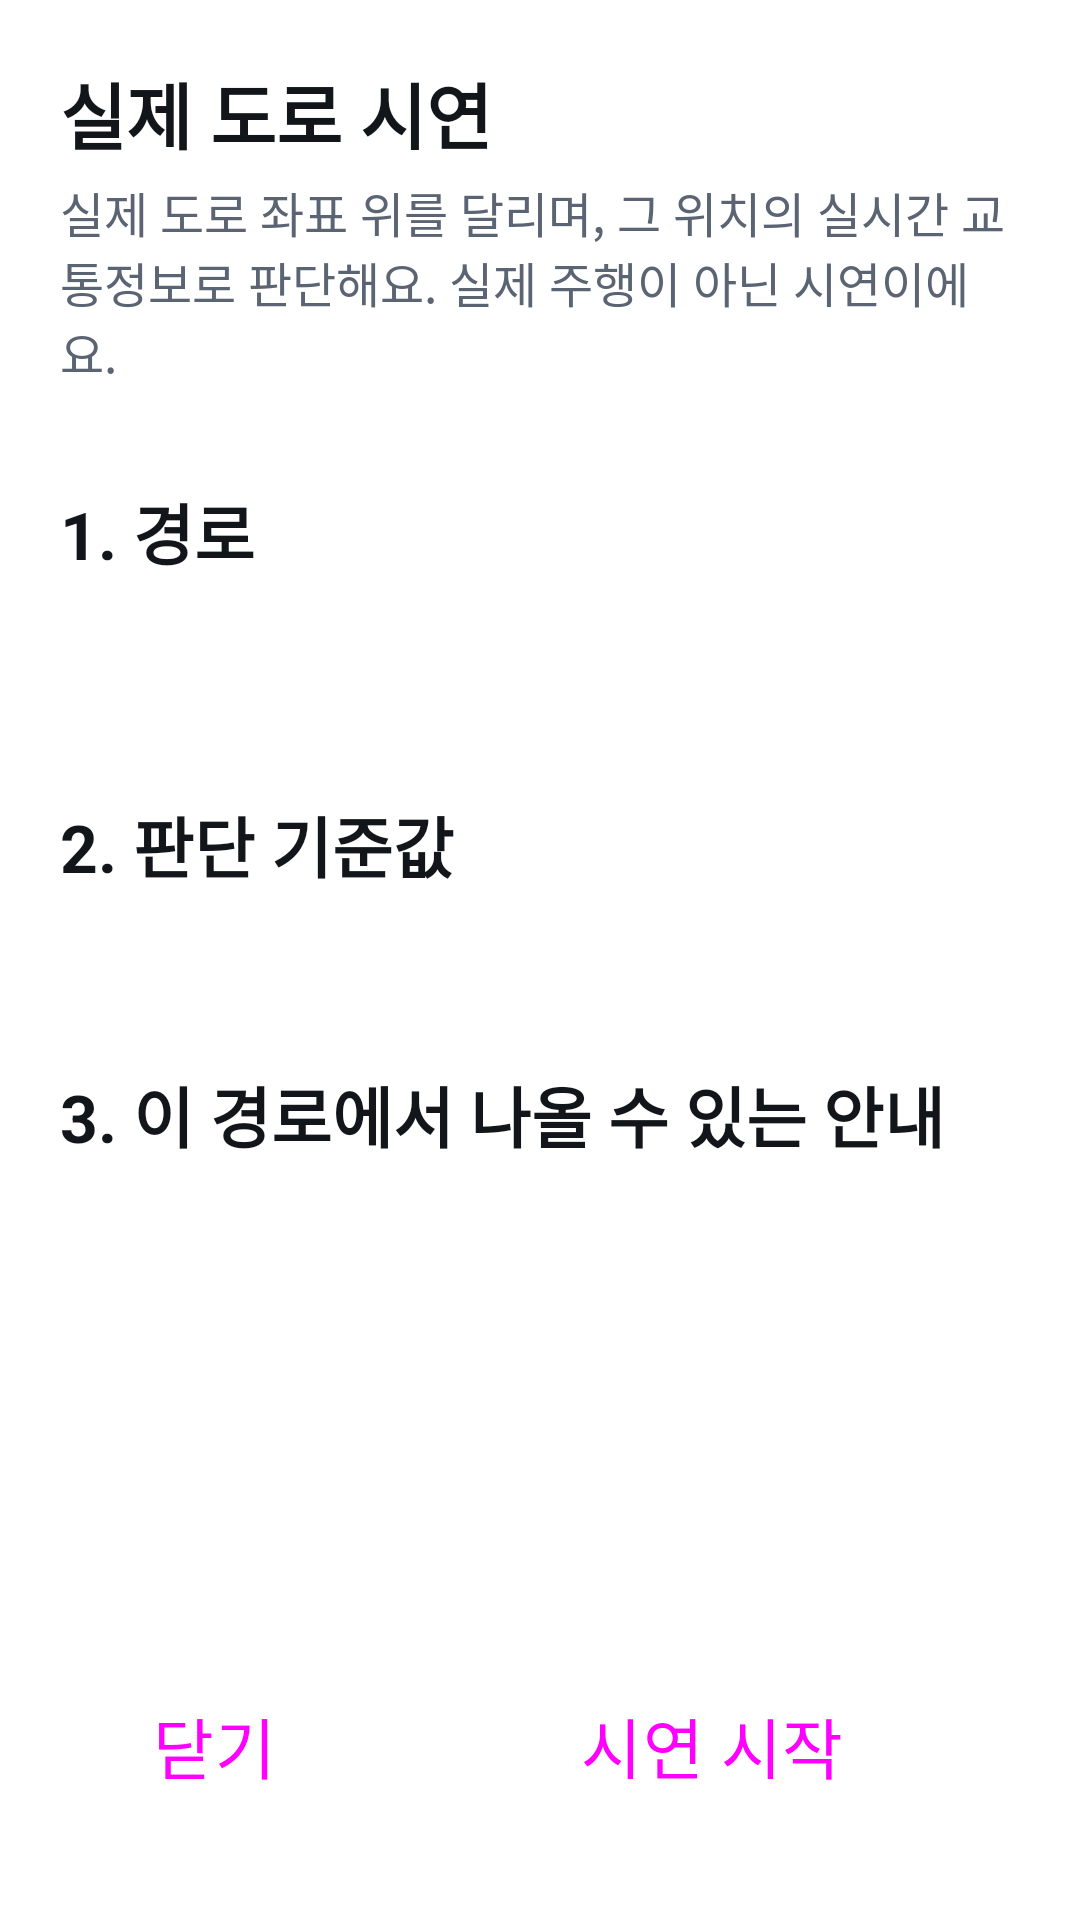

Layout XML and referenced resources for this Android screen:
<!-- AndroidManifest.xml: application theme Theme.FlowCoach -->
<!-- res/layout/activity_route_demo.xml -->
<?xml version="1.0" encoding="utf-8"?>
<LinearLayout xmlns:android="http://schemas.android.com/apk/res/android"
    xmlns:tools="http://schemas.android.com/tools"
    android:layout_width="match_parent"
    android:layout_height="match_parent"
    android:background="@color/bg"
    android:orientation="vertical"
    android:padding="@dimen/screen_padding">

    <TextView
        android:layout_width="wrap_content"
        android:layout_height="wrap_content"
        android:text="@string/route_title"
        android:textColor="@color/text_primary"
        android:textSize="@dimen/text_title"
        android:textStyle="bold" />

    <TextView
        android:layout_width="match_parent"
        android:layout_height="wrap_content"
        android:layout_marginTop="4dp"
        android:text="@string/route_intro"
        android:textColor="@color/text_secondary"
        android:textSize="@dimen/text_label" />

    <ScrollView
        android:layout_width="match_parent"
        android:layout_height="0dp"
        android:layout_marginTop="@dimen/gap"
        android:layout_weight="1">

        <LinearLayout
            android:layout_width="match_parent"
            android:layout_height="wrap_content"
            android:orientation="vertical">

            
            <TextView
                style="@style/SectionTitle"
                android:text="@string/route_section_route" />

            
            <LinearLayout
                android:id="@+id/custom_route_box"
                android:layout_width="match_parent"
                android:layout_height="wrap_content"
                android:layout_marginBottom="@dimen/gap"
                android:background="@drawable/bg_card"
                android:orientation="vertical"
                android:padding="@dimen/card_padding" />

            <LinearLayout
                android:id="@+id/route_list"
                android:layout_width="match_parent"
                android:layout_height="wrap_content"
                android:orientation="vertical" />

            
            <TextView
                style="@style/SectionTitle"
                android:text="@string/route_section_tuning" />

            <LinearLayout
                android:id="@+id/preset_row"
                android:layout_width="match_parent"
                android:layout_height="wrap_content"
                android:orientation="horizontal" />

            <TextView
                android:id="@+id/preset_desc"
                android:layout_width="match_parent"
                android:layout_height="wrap_content"
                android:layout_marginTop="8dp"
                android:textColor="@color/text_secondary"
                android:textSize="@dimen/text_label"
                tools:text="자동: 경로 길이에 맞춰 골라요 → 보통" />

            <LinearLayout
                android:id="@+id/custom_box"
                android:layout_width="match_parent"
                android:layout_height="wrap_content"
                android:layout_marginTop="8dp"
                android:background="@drawable/bg_card"
                android:orientation="vertical"
                android:padding="@dimen/card_padding"
                android:visibility="gone"
                tools:visibility="visible" />

            
            <TextView
                style="@style/SectionTitle"
                android:text="@string/route_section_preview" />

            <LinearLayout
                android:id="@+id/preview_box"
                android:layout_width="match_parent"
                android:layout_height="wrap_content"
                android:background="@drawable/bg_card"
                android:orientation="vertical"
                android:padding="@dimen/card_padding" />

            <TextView
                android:id="@+id/route_notes"
                android:layout_width="match_parent"
                android:layout_height="wrap_content"
                android:layout_marginTop="8dp"
                android:lineSpacingExtra="2dp"
                android:textColor="@color/text_secondary"
                android:textSize="@dimen/text_caption"
                tools:text="· 실제 흐름이 80km/h보다 느리면 추월 후 미복귀 안내는 나오지 않아요(도로교통법)." />
        </LinearLayout>
    </ScrollView>

    
    <LinearLayout
        android:id="@+id/check_box"
        android:layout_width="match_parent"
        android:layout_height="wrap_content"
        android:layout_marginTop="@dimen/gap"
        android:background="@drawable/bg_banner"
        android:orientation="vertical"
        android:padding="@dimen/card_padding"
        android:visibility="gone"
        tools:visibility="visible">

        <TextView
            android:id="@+id/check_text"
            android:layout_width="match_parent"
            android:layout_height="wrap_content"
            android:lineSpacingExtra="2dp"
            android:textColor="@color/text_primary"
            android:textSize="@dimen/text_label"
            tools:text="실제 교통이 시나리오와 달라요 · 출발 45 · 도착 62km/h" />

        <LinearLayout
            android:id="@+id/check_row"
            android:layout_width="match_parent"
            android:layout_height="wrap_content"
            android:layout_marginTop="@dimen/gap"
            android:orientation="horizontal"
            android:visibility="gone"
            tools:visibility="visible">

            <Button
                android:id="@+id/check_live"
                style="@style/CarButton.Tonal"
                android:layout_width="0dp"
                android:layout_height="wrap_content"
                android:layout_marginEnd="@dimen/gap"
                android:layout_weight="1"
                android:text="@string/check_live" />

            <Button
                android:id="@+id/check_assumed"
                style="@style/CarButton"
                android:layout_width="0dp"
                android:layout_height="wrap_content"
                android:layout_weight="1"
                tools:text="시나리오 흐름(92km/h)으로" />
        </LinearLayout>
    </LinearLayout>

    <LinearLayout
        android:layout_width="match_parent"
        android:layout_height="wrap_content"
        android:layout_marginTop="@dimen/gap"
        android:orientation="horizontal">

        <Button
            android:id="@+id/route_close"
            style="@style/CarButton.Tonal"
            android:layout_width="0dp"
            android:layout_height="wrap_content"
            android:layout_marginEnd="@dimen/gap"
            android:layout_weight="1"
            android:text="@string/close" />

        <Button
            android:id="@+id/route_start"
            style="@style/CarButton"
            android:layout_width="0dp"
            android:layout_height="wrap_content"
            android:layout_weight="2"
            android:text="@string/route_start" />
    </LinearLayout>
</LinearLayout>
<!-- resources referenced by this layout -->
<resources>
  <color name="bg">#FFFFFF</color>
  <color name="text_primary">#121519</color>
  <color name="text_secondary">#5B6472</color>
  <dimen name="card_padding">16dp</dimen>
  <dimen name="gap">12dp</dimen>
  <dimen name="screen_padding">20dp</dimen>
  <dimen name="text_caption">14sp</dimen>
  <dimen name="text_label">16sp</dimen>
  <dimen name="text_title">24sp</dimen>
  <!-- drawable bg_banner (drawable) -->
  <?xml version="1.0" encoding="utf-8"?>
  <shape xmlns:android="http://schemas.android.com/apk/res/android" android:shape="rectangle">
      <solid android:color="@color/banner_bg" />
      <stroke android:width="2dp" android:color="@color/state_slow" />
      <corners android:radius="12dp" />
  </shape>
  <string name="check_live">실제 교통대로</string>
  <string name="close">닫기</string>
  <string name="route_intro">실제 도로 좌표 위를 달리며, 그 위치의 실시간 교통정보로 판단해요. 실제 주행이 아닌 시연이에요.</string>
  <string name="route_section_preview">3. 이 경로에서 나올 수 있는 안내</string>
  <string name="route_section_route">1. 경로</string>
  <string name="route_section_tuning">2. 판단 기준값</string>
  <string name="route_start">시연 시작</string>
  <string name="route_title">실제 도로 시연</string>
  <style name="CarButton" parent="Widget.Material3.Button">
          <item name="shapeAppearance">@style/ShapeAppearance.FlowCoach.Tile</item>
          <item name="android:insetTop">0dp</item>
          <item name="android:insetBottom">0dp</item>
          <item name="android:minHeight">@dimen/button_height</item>
          <item name="android:textSize">@dimen/button_text</item>
          <item name="android:paddingStart">28dp</item>
          <item name="android:paddingEnd">28dp</item>
      </style>
  <style name="CarButton.Tonal" parent="Widget.Material3.Button.TonalButton">
          <item name="shapeAppearance">@style/ShapeAppearance.FlowCoach.Tile</item>
          <item name="android:insetTop">0dp</item>
          <item name="android:insetBottom">0dp</item>
          <item name="android:minHeight">@dimen/button_height</item>
          <item name="android:textSize">@dimen/button_text</item>
          <item name="android:paddingStart">28dp</item>
          <item name="android:paddingEnd">28dp</item>
      </style>
  <style name="SectionTitle">
          <item name="android:layout_width">wrap_content</item>
          <item name="android:layout_height">wrap_content</item>
          <item name="android:layout_marginTop">@dimen/screen_padding</item>
          <item name="android:layout_marginBottom">8dp</item>
          <item name="android:textColor">@color/text_primary</item>
          <item name="android:textSize">@dimen/text_body</item>
          <item name="android:textStyle">bold</item>
      </style>
  <style name="Theme.FlowCoach" parent="Theme.Material3.DayNight.NoActionBar">
          <item name="colorPrimary">@color/accent</item>
          <item name="colorOnPrimary">@color/on_accent</item>
          
          <item name="colorSecondaryContainer">@color/surface_high</item>
          <item name="colorOnSecondaryContainer">@color/text_primary</item>
          <item name="colorSurface">@color/bg</item>
          <item name="colorOnSurface">@color/text_primary</item>
          <item name="android:windowBackground">@color/bg</item>
      </style>
  <color name="banner_bg">#1FD98A00</color>
  <color name="state_slow">#D98A00</color>
  <style name="ShapeAppearance.FlowCoach.Tile" parent="">
          <item name="cornerFamily">rounded</item>
          <item name="cornerSize">@dimen/button_corner</item>
      </style>
  <dimen name="button_height">76dp</dimen>
  <dimen name="button_text">22sp</dimen>
  <dimen name="text_body">22sp</dimen>
  <color name="accent">#2F6BF0</color>
  <color name="on_accent">#FFFFFF</color>
  <color name="surface_high">#E4E7EC</color>
  <dimen name="button_corner">16dp</dimen>
</resources>
